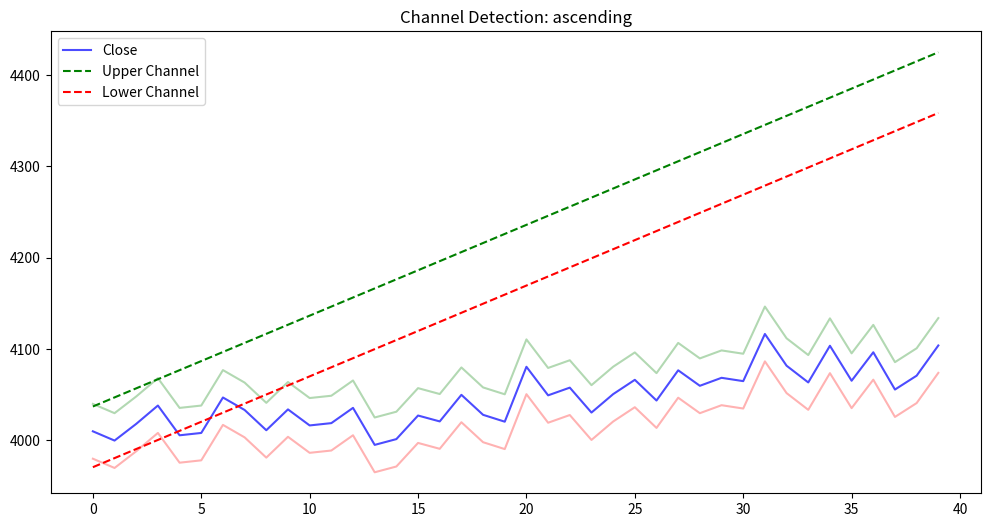

Generate this figure with matplotlib:
"""
趋势通道绘制算法
基于30分钟K线自动识别上涨/下跌通道或平台整理
"""
import numpy as np
from typing import Tuple, Optional, Literal
from dataclasses import dataclass


@dataclass
class Channel:
    """趋势通道"""
    type: Literal['ascending', 'descending', 'flat', 'none']
    upper_slope: float  # 上轨斜率
    upper_intercept: float
    lower_slope: float  # 下轨斜率
    lower_intercept: float
    upper_points: list  # 上轨连接点 [(idx, price), ...]
    lower_points: list  # 下轨连接点 [(idx, price), ...]
    touches_upper: int  # 触碰上轨次数
    touches_lower: int  # 触碰下轨次数
    
    def price_at(self, idx: int, line: str = 'upper') -> float:
        """计算指定位置的上轨/下轨价格"""
        if line == 'upper':
            return self.upper_slope * idx + self.upper_intercept
        return self.lower_slope * idx + self.lower_intercept
    
    def middle_at(self, idx: int) -> float:
        """计算通道中轨价格"""
        return (self.price_at(idx, 'upper') + self.price_at(idx, 'lower')) / 2
    
    def is_breakout_up(self, idx: int, close: float) -> bool:
        """判断是否突破上轨"""
        return close > self.price_at(idx, 'upper')
    
    def is_breakdown(self, idx: int, close: float) -> bool:
        """判断是否跌破下轨"""
        return close < self.price_at(idx, 'lower')


def find_pivots(highs: np.ndarray, lows: np.ndarray, window: int = 3) -> Tuple[list, list]:
    """
    寻找波段高低点
    
    Args:
        highs: 最高价数组
        lows: 最低价数组
        window: 确认窗口大小
    
    Returns:
        (高点列表, 低点列表) - 每个元素为 (索引, 价格)
    """
    high_pivots = []
    low_pivots = []
    
    for i in range(window, len(highs) - window):
        # 高点: 当前高点为窗口内最高
        if highs[i] == max(highs[i-window:i+window+1]):
            high_pivots.append((i, highs[i]))
        
        # 低点: 当前低点为窗口内最低
        if lows[i] == min(lows[i-window:i+window+1]):
            low_pivots.append((i, lows[i]))
    
    return high_pivots, low_pivots


def fit_line(points: list) -> Tuple[float, float]:
    """
    用最小二乘法拟合直线
    
    Returns:
        (斜率, 截距)
    """
    if len(points) < 2:
        return 0, points[0][1] if points else 0
    
    x = np.array([p[0] for p in points])
    y = np.array([p[1] for p in points])
    
    # 最小二乘法
    A = np.vstack([x, np.ones(len(x))]).T
    slope, intercept = np.linalg.lstsq(A, y, rcond=None)[0]
    
    return slope, intercept


def calculate_slope_angle(slope: float, bar_interval: int = 30) -> float:
    """
    计算斜率角度
    
    Args:
        slope: 价格/索引 的斜率
        bar_interval: 每根K线分钟数
    """
    # 转换为每分钟的斜率，再算角度
    slope_per_minute = slope / bar_interval
    angle = np.degrees(np.arctan(slope_per_minute))
    return angle


def count_touches(prices: np.ndarray, line_slope: float, line_intercept: float, 
                  tolerance: float = 0.002) -> int:
    """
    统计价格触碰趋势线的次数
    
    Args:
        prices: 价格数组（高点或低点）
        line_slope: 趋势线斜率
        line_intercept: 趋势线截距
        tolerance: 触碰容差（默认0.2%）
    """
    touches = 0
    for i, price in enumerate(prices):
        line_price = line_slope * i + line_intercept
        if abs(price - line_price) / line_price < tolerance:
            touches += 1
    return touches


def draw_channel(highs: np.ndarray, lows: np.ndarray, closes: np.ndarray,
                 min_bars: int = 20, min_touches: int = 2,
                 flat_angle_threshold: float = 15.0,
                 flat_range_threshold: float = 0.02) -> Channel:
    """
    绘制趋势通道
    
    Args:
        highs: 最高价数组
        lows: 最低价数组
        closes: 收盘价数组
        min_bars: 最少K线数
        min_touches: 最少触碰次数
        flat_angle_threshold: 平台斜率阈值（度）
        flat_range_threshold: 平台波动范围阈值
    
    Returns:
        Channel对象
    """
    if len(highs) < min_bars:
        return Channel('none', 0, 0, 0, 0, [], [], 0, 0)
    
    # 使用最近min_bars根K线
    highs = highs[-min_bars:]
    lows = lows[-min_bars:]
    closes = closes[-min_bars:]
    
    # 寻找波段高低点
    high_pivots, low_pivots = find_pivots(highs, lows)
    
    if len(high_pivots) < 2 or len(low_pivots) < 2:
        # 尝试平台整理识别
        price_range = (np.max(highs) - np.min(lows)) / np.mean(closes)
        if price_range < flat_range_threshold:
            # 认定为平台
            upper_price = np.max(highs)
            lower_price = np.min(lows)
            return Channel(
                type='flat',
                upper_slope=0, upper_intercept=upper_price,
                lower_slope=0, lower_intercept=lower_price,
                upper_points=[(0, upper_price), (min_bars-1, upper_price)],
                lower_points=[(0, lower_price), (min_bars-1, lower_price)],
                touches_upper=sum(1 for h in highs if abs(h - upper_price)/upper_price < 0.005),
                touches_lower=sum(1 for l in lows if abs(l - lower_price)/lower_price < 0.005)
            )
        return Channel('none', 0, 0, 0, 0, [], [], 0, 0)
    
    # 尝试构建上涨通道: 上轨连接两个递增高
    ascending_upper = None
    for i in range(len(high_pivots)):
        for j in range(i+1, len(high_pivots)):
            if high_pivots[j][1] > high_pivots[i][1]:  # 第二个高点更高
                slope, intercept = fit_line([high_pivots[i], high_pivots[j]])
                angle = calculate_slope_angle(slope)
                if 0 < angle < 45:  # 合理的上涨角度
                    touches = count_touches(highs, slope, intercept)
                    if touches >= min_touches:
                        ascending_upper = (slope, intercept, [high_pivots[i], high_pivots[j]], touches)
                        break
        if ascending_upper:
            break
    
    # 尝试构建下跌通道: 下轨连接两个递减低
    descending_lower = None
    for i in range(len(low_pivots)):
        for j in range(i+1, len(low_pivots)):
            if low_pivots[j][1] < low_pivots[i][1]:  # 第二个低点更低
                slope, intercept = fit_line([low_pivots[i], low_pivots[j]])
                angle = calculate_slope_angle(slope)
                if -45 < angle < 0:  # 合理的下跌角度
                    touches = count_touches(lows, slope, intercept)
                    if touches >= min_touches:
                        descending_lower = (slope, intercept, [low_pivots[i], low_pivots[j]], touches)
                        break
        if descending_lower:
            break
    
    # 判断通道类型
    if ascending_upper:
        # 构建上涨通道，下轨平行
        upper_slope, upper_intercept, upper_pts, upper_touches = ascending_upper
        
        # 找与上轨平行的下轨（最低点的平行线）
        min_low_idx = np.argmin(lows)
        min_low_price = lows[min_low_idx]
        lower_intercept = min_low_price - upper_slope * min_low_idx
        lower_touches = count_touches(lows, upper_slope, lower_intercept)
        
        angle = calculate_slope_angle(upper_slope)
        if abs(angle) < flat_angle_threshold:
            channel_type = 'flat'
        else:
            channel_type = 'ascending'
        
        return Channel(
            type=channel_type,
            upper_slope=upper_slope, upper_intercept=upper_intercept,
            lower_slope=upper_slope, lower_intercept=lower_intercept,
            upper_points=upper_pts,
            lower_points=[(min_low_idx, min_low_price)],
            touches_upper=upper_touches,
            touches_lower=lower_touches
        )
    
    if descending_lower:
        # 构建下跌通道，上轨平行
        lower_slope, lower_intercept, lower_pts, lower_touches = descending_lower
        
        # 找与下轨平行的上轨（最高点的平行线）
        max_high_idx = np.argmax(highs)
        max_high_price = highs[max_high_idx]
        upper_intercept = max_high_price - lower_slope * max_high_idx
        upper_touches = count_touches(highs, lower_slope, upper_intercept)
        
        angle = calculate_slope_angle(lower_slope)
        if abs(angle) < flat_angle_threshold:
            channel_type = 'flat'
        else:
            channel_type = 'descending'
        
        return Channel(
            type=channel_type,
            upper_slope=lower_slope, upper_intercept=upper_intercept,
            lower_slope=lower_slope, lower_intercept=lower_intercept,
            upper_points=[(max_high_idx, max_high_price)],
            lower_points=lower_pts,
            touches_upper=upper_touches,
            touches_lower=lower_touches
        )
    
    # 无有效通道，检查是否为平台
    price_range = (np.max(highs) - np.min(lows)) / np.mean(closes)
    if price_range < flat_range_threshold:
        upper_price = np.max(highs)
        lower_price = np.min(lows)
        return Channel(
            type='flat',
            upper_slope=0, upper_intercept=upper_price,
            lower_slope=0, lower_intercept=lower_price,
            upper_points=[(0, upper_price), (min_bars-1, upper_price)],
            lower_points=[(0, lower_price), (min_bars-1, lower_price)],
            touches_upper=sum(1 for h in highs if abs(h - upper_price)/upper_price < 0.005),
            touches_lower=sum(1 for l in lows if abs(l - lower_price)/lower_price < 0.005)
        )
    
    return Channel('none', 0, 0, 0, 0, [], [], 0, 0)


if __name__ == '__main__':
    # 测试代码
    import matplotlib.pyplot as plt
    
    # 生成测试数据: 上涨通道
    np.random.seed(42)
    n = 40
    base = 4000
    trend = np.linspace(0, 100, n)
    noise = np.random.randn(n) * 20
    
    highs = base + trend + noise + 30
    lows = base + trend + noise - 30
    closes = base + trend + noise
    
    channel = draw_channel(highs, lows, closes)
    
    print(f"通道类型: {channel.type}")
    print(f"上轨斜率: {channel.upper_slope:.4f}")
    print(f"下轨斜率: {channel.lower_slope:.4f}")
    print(f"触碰上轨: {channel.touches_upper}次")
    print(f"触碰下轨: {channel.touches_lower}次")
    
    # 可视化
    plt.figure(figsize=(12, 6))
    plt.plot(closes, 'b-', label='Close', alpha=0.7)
    plt.plot(highs, 'g-', alpha=0.3)
    plt.plot(lows, 'r-', alpha=0.3)
    
    x = np.arange(len(closes))
    plt.plot(x, channel.upper_slope * x + channel.upper_intercept, 'g--', label='Upper Channel')
    plt.plot(x, channel.lower_slope * x + channel.lower_intercept, 'r--', label='Lower Channel')
    
    plt.legend()
    plt.title(f'Channel Detection: {channel.type}')
    plt.show()
